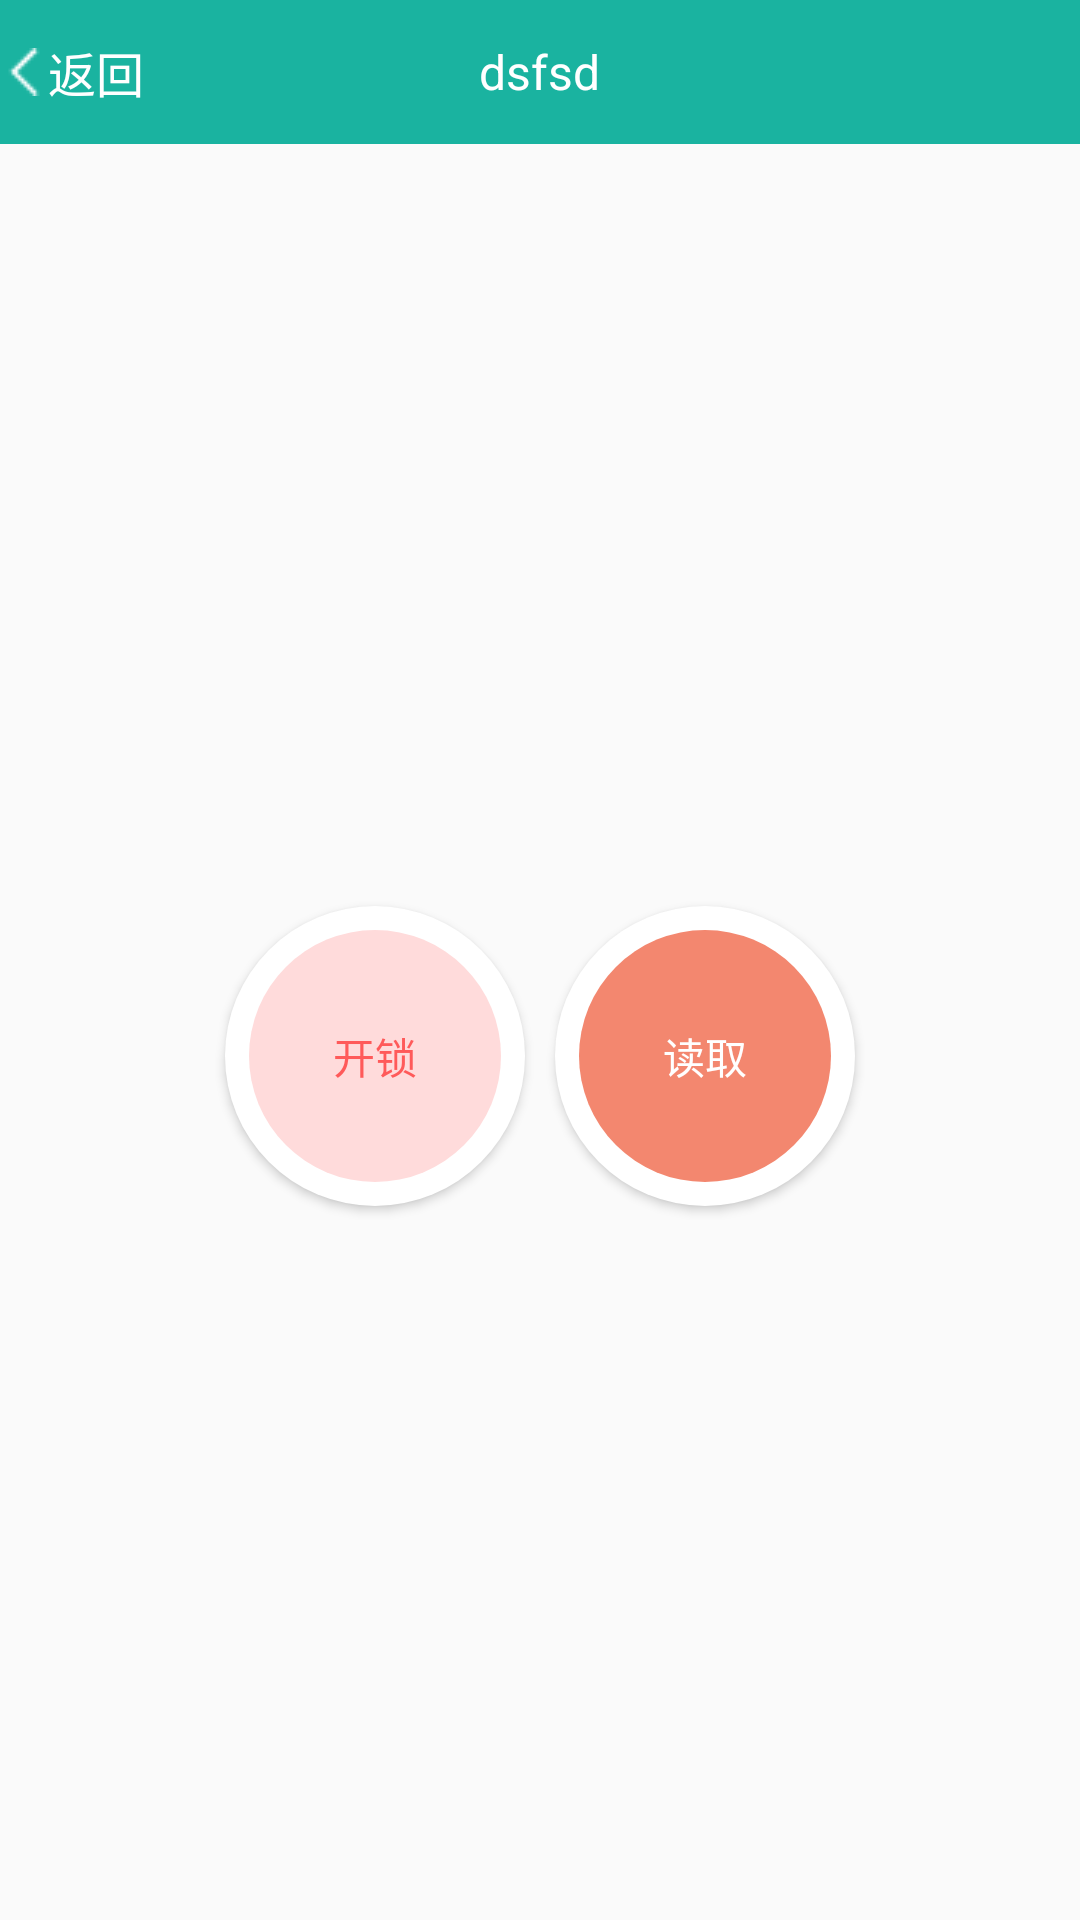

Write the Android layout XML for this screen, with the resource values it uses.
<!-- AndroidManifest.xml: application theme AppTheme.NoActionBar -->
<!-- res/layout/battery_msg.xml -->
<?xml version="1.0" encoding="utf-8"?>
<LinearLayout xmlns:android="http://schemas.android.com/apk/res/android"
    xmlns:tools="http://schemas.android.com/tools"
    android:layout_width="match_parent"
    android:layout_height="match_parent"
    android:clipToPadding="true"
    android:fitsSystemWindows="true"
    android:orientation="vertical">
    


    <LinearLayout
        android:layout_width="match_parent"
        android:layout_height="@android:dimen/app_icon_size"
        android:background="#1ab3a0"
        android:orientation="horizontal">
        <RelativeLayout
            android:layout_width="wrap_content"
            android:layout_height="@android:dimen/app_icon_size">
            <RelativeLayout
                android:id="@+id/rl_return"
                android:layout_width="wrap_content"
                android:layout_centerVertical="true"
                android:layout_height="@android:dimen/app_icon_size">
                <ImageView
                    android:id="@+id/iv_return"
                    android:layout_width="wrap_content"
                    android:layout_height="wrap_content"
                    android:layout_alignParentStart="true"
                    android:layout_centerVertical="true"
                    android:src="@drawable/return16white"/>
                <TextView
                    android:id="@+id/tv_return"
                    android:layout_width="wrap_content"
                    android:layout_height="wrap_content"
                    android:layout_toEndOf="@+id/iv_return"
                    android:layout_centerVertical="true"
                    android:text="@string/returns"
                    android:textColor="#ffffff"
                    android:textSize="16sp" />
            </RelativeLayout>
            <RelativeLayout
                android:layout_width="wrap_content"
                android:layout_centerInParent="true"
                android:layout_height="@android:dimen/app_icon_size">

                <TextView
                    android:id="@+id/tv_blename"
                    android:layout_width="wrap_content"
                    android:layout_height="wrap_content"
                    android:layout_centerVertical="true"
                    android:text="dsfsd"
                    android:textColor="#ffffff"
                    android:textSize="16sp" />
            </RelativeLayout>
            <RelativeLayout
                android:layout_width="wrap_content"
                android:layout_height="@android:dimen/app_icon_size">
                <TextView
                    android:id="@+id/tv_closeBle"
                    android:layout_width="wrap_content"
                    android:layout_height="wrap_content"
                    android:layout_alignParentEnd="true"
                    android:layout_centerVertical="true"
                    android:layout_marginEnd="5dp"
                    android:textColor="#ffffff"
                    android:textSize="16sp" />
            </RelativeLayout>
        </RelativeLayout>
    </LinearLayout>


    <LinearLayout
        android:layout_width="match_parent"
        android:layout_height="0dp"
        android:layout_margin="10dp"
        android:layout_weight="1"
        android:gravity="center"
        android:orientation="horizontal">

        <Button
            android:id="@+id/btn_open"
            android:layout_width="100dp"
            android:layout_height="100dp"
            android:layout_marginLeft="5dp"
            android:layout_marginRight="5dp"
            android:layout_marginTop="8dp"
            android:background="@drawable/circle_button2"
            android:gravity="center"
            android:padding="10dp"
            android:text="开锁"
            android:textColor="#ff5a5a"
            android:textSize="14sp" />

        <Button
            android:id="@+id/btn_close"
            android:layout_width="100dp"
            android:layout_height="100dp"
            android:layout_marginLeft="5dp"
            android:layout_marginRight="5dp"
            android:layout_marginTop="8dp"
            android:background="@drawable/circle_button"
            android:gravity="center"
            android:padding="10dp"
            android:text="读取"
            android:textColor="#FFFFFF"
            android:textSize="14sp" />

    </LinearLayout>
</LinearLayout>
<!-- resources referenced by this layout -->
<resources>
  <!-- drawable circle_button (drawable) -->
  <?xml version="1.0" encoding="utf-8"?>
  <layer-list xmlns:android="http://schemas.android.com/apk/res/android">
      <item>
          <shape android:shape="oval" >
              <corners android:radius="90dip"/>
              <solid android:color="#ffffff" />
              <size android:width="60dp" android:height="60dp"/>
          </shape>
      </item>
      <item android:bottom="8dp" android:right="8dp" android:top="8dp" android:left="8dp" >
          <selector xmlns:android="http://schemas.android.com/apk/res/android">
              <item android:state_pressed="true">
                  <shape android:shape="oval" >
                      <corners android:radius="90dip"/>
                      <solid android:color="#e66b4f" />
                      <size android:width="50dp" android:height="50dp"/>
                  </shape>
              </item>
              <item>
                  <shape android:shape="oval" >
                      <corners android:radius="90dip"/>
                      <solid android:color="#f3876f" />
                      <size android:width="50dp" android:height="50dp"/>
                  </shape>
              </item>
          </selector>
      </item>
  </layer-list>
  <!-- drawable circle_button2 (drawable) -->
  <?xml version="1.0" encoding="utf-8"?>
  <layer-list xmlns:android="http://schemas.android.com/apk/res/android">
      <item>
          <shape android:shape="oval" >
              <corners android:radius="90dip"/>
              <solid android:color="#ffffff" />
              <size android:width="60dp" android:height="60dp"/>
          </shape>
      </item>
      <item android:bottom="8dp" android:right="8dp" android:top="8dp" android:left="8dp" >
          <selector xmlns:android="http://schemas.android.com/apk/res/android">
              <item android:state_pressed="true">
                  <shape android:shape="oval" >
                      <corners android:radius="90dip"/>
                      <solid android:color="#ffdbdb" />
                      <size android:width="50dp" android:height="50dp"/>
                  </shape>
              </item>
              <item>
                  <shape android:shape="oval" >
                      <corners android:radius="90dip"/>
                      <solid android:color="#ffdbdb" />
                      <size android:width="50dp" android:height="50dp"/>
                  </shape>
              </item>
          </selector>
      </item>
  </layer-list>
  <!-- drawable return16white: png bitmap (drawable, 201 bytes) -->
  <string name="returns">返回</string>
  <style name="AppTheme.NoActionBar">
          <item name="windowActionBar">false</item>
          <item name="windowNoTitle">true</item>
      </style>
</resources>
